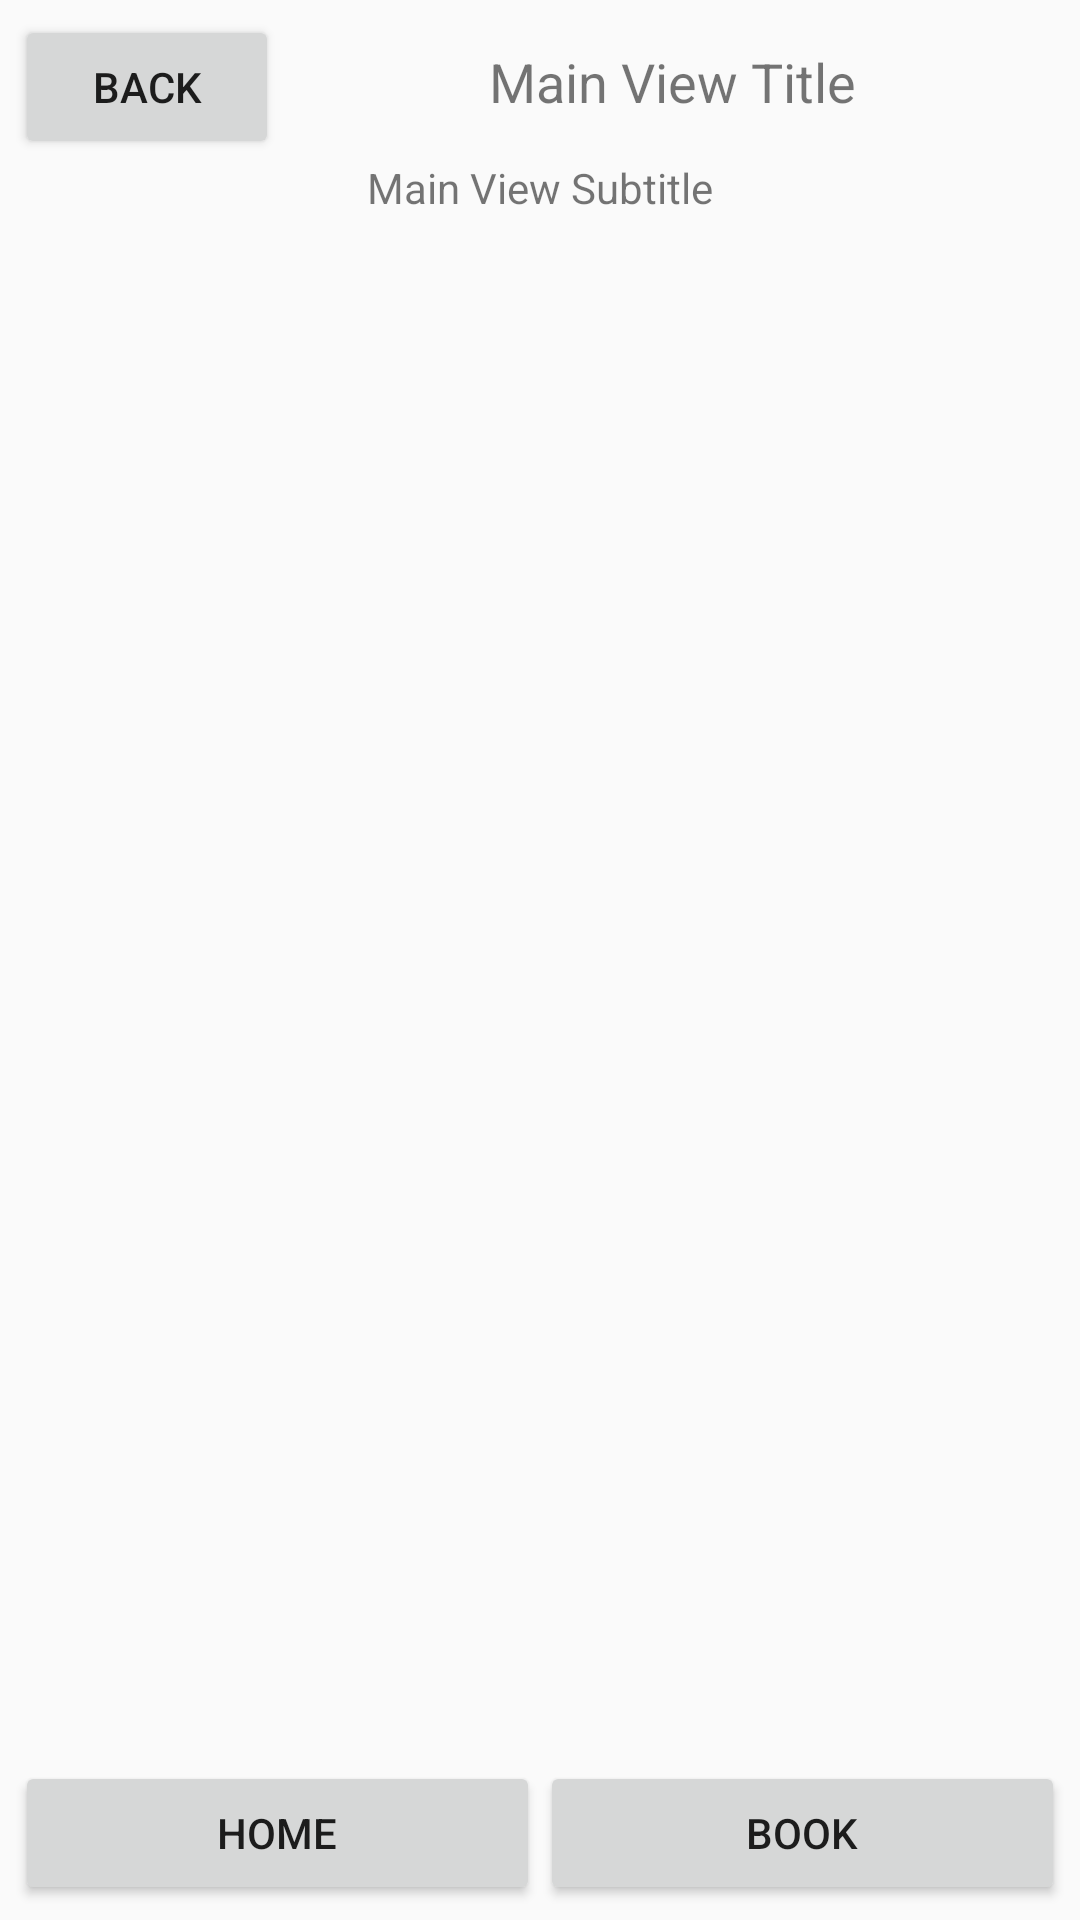

Write the Android layout XML for this screen, with the resource values it uses.
<!-- AndroidManifest.xml: application theme AppTheme -->
<!-- res/layout/activity_service_option.xml -->
<RelativeLayout xmlns:android="http://schemas.android.com/apk/res/android"
    xmlns:tools="http://schemas.android.com/tools"
    android:layout_width="match_parent"
    android:layout_height="match_parent"
    tools:context="${relativePackage}.${activityClass}"
    
    >
    
   <include layout="@layout/smart_header" />
   <include layout="@layout/smart_footer" />
   <include layout="@layout/smart_listview" />
   
</RelativeLayout>

<!-- res/layout/smart_header.xml (included above) -->
<?xml version="1.0" encoding="utf-8"?>

<LinearLayout xmlns:android="http://schemas.android.com/apk/res/android"
   		android:id="@+id/smart_layout_header"
        android:layout_alignParentTop="true"
        android:layout_width="match_parent"
        android:layout_height="wrap_content"
        android:layout_margin="5dp"
        android:orientation="vertical"
    	 >
    	 
    <LinearLayout 
        android:orientation="horizontal"
        android:layout_width="match_parent"
        android:layout_height="wrap_content"
        >
        <Button 
    	    android:id="@+id/header_btn_back"
           	android:layout_width="wrap_content"
            android:layout_height="wrap_content"
            android:text="@string/btn_back"   
            
    	    />
    	    
    	 <TextView
           android:id="@+id/header_text_title"
           android:layout_width="0dp"
           android:layout_height="wrap_content"
           android:gravity="center"
           android:text="@string/header_title"
           android:textSize="18sp"
           android:layout_weight="1" 
        	/>
        
    </LinearLayout>
    <TextView 
        android:id="@+id/header_text_subtitle"
        android:layout_width="match_parent"
        android:layout_height="wrap_content"
        android:gravity="center"
        android:text="@string/header_subtitle"
        />
	
</LinearLayout>

<!-- res/layout/smart_footer.xml (included above) -->
<?xml version="1.0" encoding="utf-8"?>

<LinearLayout xmlns:android="http://schemas.android.com/apk/res/android"
    android:id="@+id/smart_layout_footer"       
    android:layout_alignParentBottom="true"
    android:layout_width="match_parent"
    android:layout_height="wrap_content"
    android:layout_margin="5dp"
    android:orientation="horizontal"
    android:layout_gravity="bottom"
    >
    	        
   <Button 
    	 android:id="@+id/footer_btn_home"
    	 android:layout_width="wrap_content"
    	 android:layout_height="wrap_content"
    	 android:gravity="center"
         android:text="@string/btn_home"
         android:layout_weight="1"
    	 />
    	        
   <Button 
    	 android:id="@+id/footer_btn_book"
    	 android:layout_width="wrap_content"
    	 android:layout_height="wrap_content"
    	 android:gravity="center"
         android:text="@string/btn_book"
         android:layout_weight="1"
    	 />
    

</LinearLayout>

<!-- res/layout/smart_listview.xml (included above) -->
<?xml version="1.0" encoding="utf-8"?>

<ListView xmlns:android="http://schemas.android.com/apk/res/android"
    android:id="@+id/smart_listview"
    android:layout_width="match_parent"
    android:layout_height="match_parent"
    android:layout_below="@+id/smart_layout_header"
    android:layout_above="@id/smart_layout_footer"
     >
    
</ListView>

<!-- resources referenced by this layout -->
<resources>
  <string name="btn_back">BACK</string>
  <string name="btn_book">BOOK</string>
  <string name="btn_home">HOME</string>
  <string name="header_subtitle">Main View Subtitle</string>
  <string name="header_title">Main View Title</string>
  <style name="AppTheme" parent="AppBaseTheme">
          
      </style>
  <style name="AppBaseTheme" parent="Theme.AppCompat.Light">
          
      </style>
</resources>
